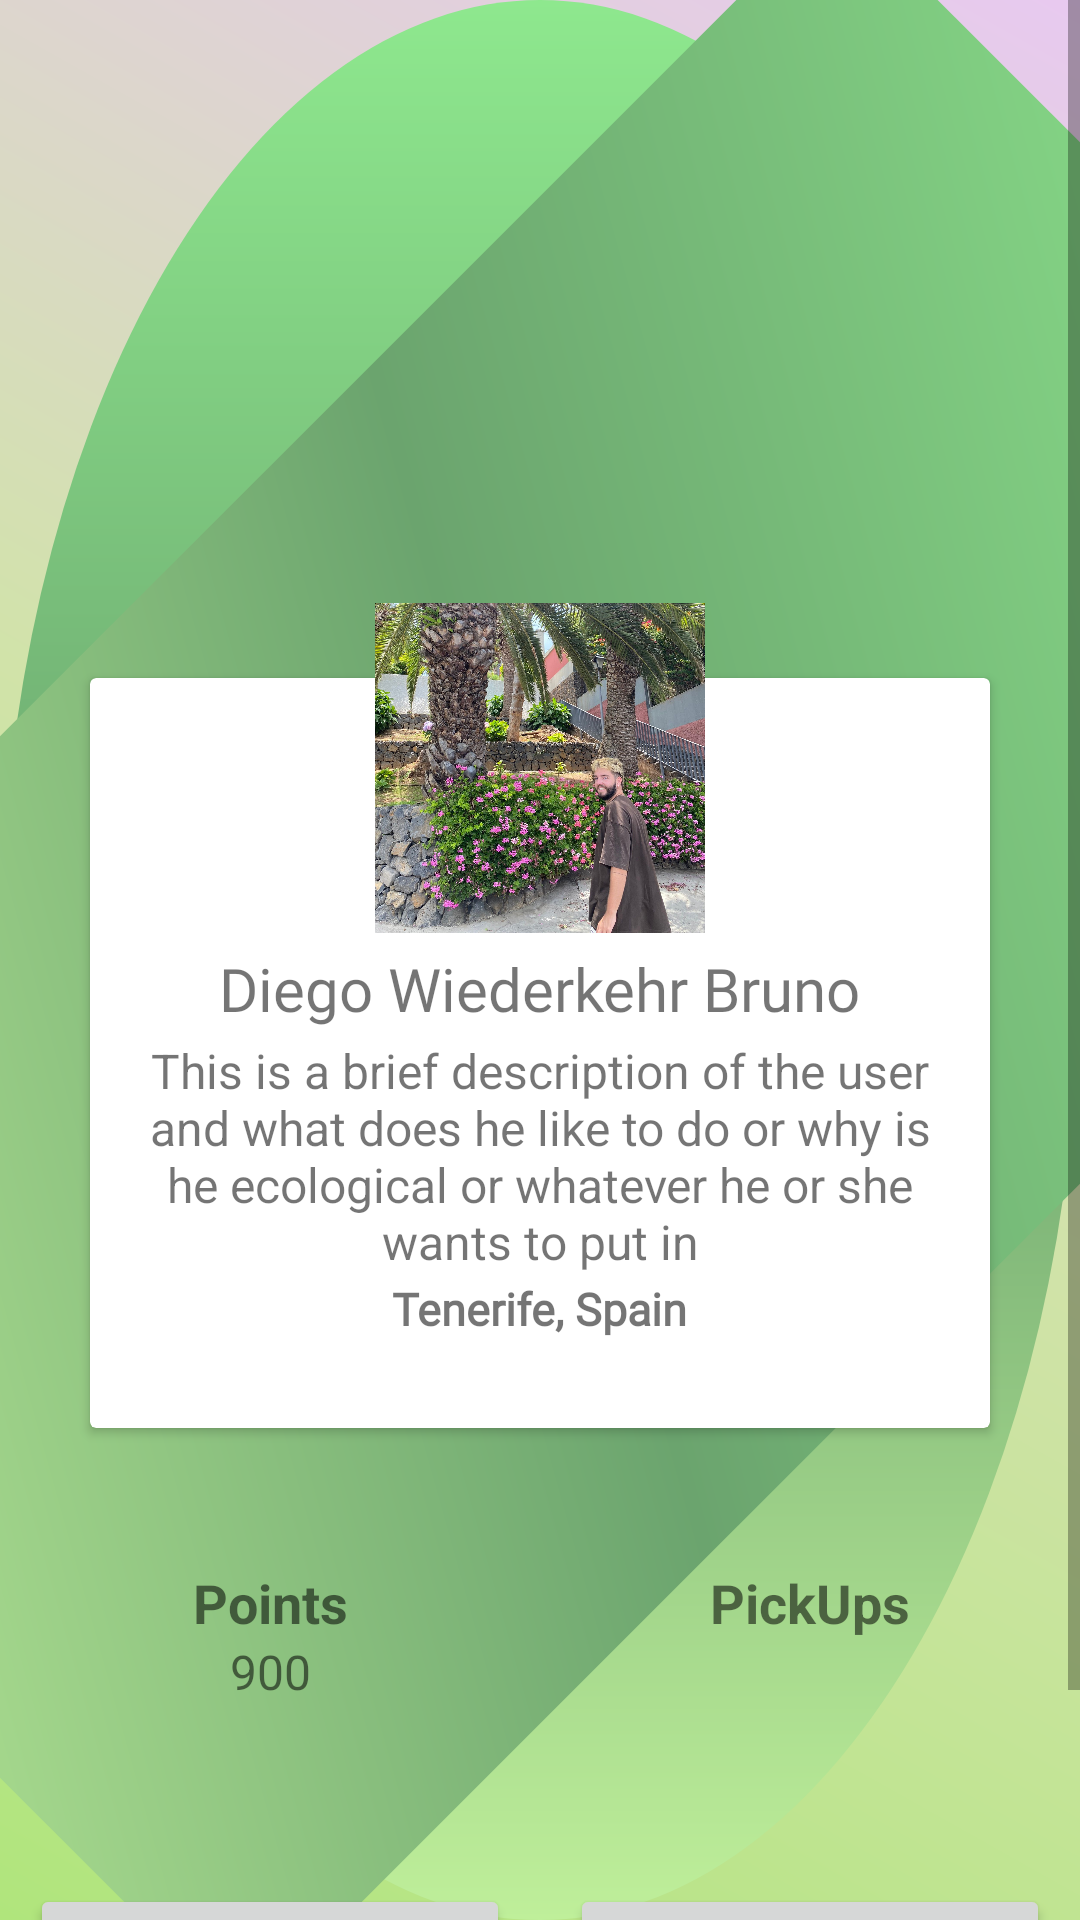

This screen was rendered from an Android layout file. Write that file and the resources it references.
<!-- AndroidManifest.xml: application theme AppTheme -->
<!-- res/layout/activity_user_profile.xml -->
<?xml version="1.0" encoding="utf-8"?>
<ScrollView xmlns:android="http://schemas.android.com/apk/res/android"
    xmlns:app="http://schemas.android.com/apk/res-auto"
    xmlns:tools="http://schemas.android.com/tools"
    android:layout_width="match_parent"
    android:layout_height="match_parent"
    android:background="@drawable/user_profile_background"
    android:elevation="50dp"
    tools:context=".users.UserProfile">

    <androidx.constraintlayout.widget.ConstraintLayout
        android:layout_width="match_parent"
        android:layout_height="match_parent">

    <LinearLayout
        android:id="@+id/linearLayout4"
        android:layout_width="match_parent"
        android:layout_height="200dp"
        android:orientation="horizontal"
        tools:ignore="MissingConstraints"></LinearLayout>

    <FrameLayout
        android:id="@+id/frameLayout"
        android:layout_width="match_parent"
        android:layout_height="300dp"
        android:layout_marginTop="1dp"
        android:orientation="horizontal"
        app:layout_constraintTop_toBottomOf="@+id/linearLayout4"
        tools:layout_editor_absoluteX="1dp">

        <androidx.cardview.widget.CardView
            android:layout_width="300dp"
            android:layout_height="250dp"
            android:layout_gravity="center"
            android:layout_margin="55dp">


            <TextView
                android:id="@+id/textView8"
                android:layout_width="wrap_content"
                android:layout_height="wrap_content"
                android:layout_gravity="center_horizontal"
                android:layout_marginTop="90dp"
                android:fontFamily="@font/coolvetica"
                android:text="Diego Wiederkehr Bruno"
                android:textSize="20sp" />

            <TextView
                android:id="@+id/textView10"
                android:layout_width="wrap_content"
                android:layout_height="wrap_content"
                android:layout_gravity="center_horizontal"
                android:layout_marginLeft="12dp"
                android:layout_marginTop="120dp"
                android:layout_marginRight="12dp"
                android:gravity="center_horizontal"
                android:text="This is a brief description of the user and what does he like to do or why is he ecological or whatever he or she wants to put in"
                android:textSize="16sp" />

            <TextView
                android:id="@+id/textView12"
                android:layout_width="wrap_content"
                android:layout_height="wrap_content"
                android:layout_gravity="center_horizontal"
                android:layout_marginTop="200dp"
                android:fontFamily="@font/coolvetica"
                android:text="Tenerife, Spain"
                android:textSize="15sp"
                android:textStyle="bold" />
        </androidx.cardview.widget.CardView>

        <ImageView
            android:id="@+id/imageView2"
            android:layout_width="110dp"
            android:layout_height="110dp"
            android:layout_gravity="center_horizontal|top"
            android:elevation="2dp"
            android:src="@drawable/diego" />

    </FrameLayout>

    <LinearLayout
        android:id="@+id/linearLayout5"
        android:layout_width="match_parent"
        android:layout_height="75dp"
        android:layout_marginTop="1dp"
        android:orientation="horizontal"
        app:layout_constraintTop_toBottomOf="@+id/frameLayout"
        tools:layout_editor_absoluteX="1dp">

        <LinearLayout
            android:layout_width="0dp"
            android:layout_height="match_parent"
            android:layout_weight="1"
            android:orientation="vertical">

            <TextView
                android:id="@+id/textView14"
                android:layout_width="match_parent"
                android:layout_height="wrap_content"
                android:layout_marginTop="20dp"
                android:layout_weight="0"
                android:gravity="center"
                android:text="Points"
                android:textSize="18sp"
                android:textStyle="bold" />

            <TextView
                android:id="@+id/textView15"
                android:layout_width="match_parent"
                android:layout_height="wrap_content"
                android:layout_weight="0"
                android:gravity="center"
                android:text="900"
                android:textSize="16sp" />
        </LinearLayout>

        <LinearLayout
            android:layout_width="0dp"
            android:layout_height="match_parent"
            android:layout_weight="1"
            android:orientation="vertical">

            <TextView
                android:id="@+id/textView16"
                android:layout_width="match_parent"
                android:layout_height="wrap_content"
                android:layout_marginTop="20dp"
                android:layout_weight="0"
                android:gravity="center"
                android:text="PickUps"
                android:textSize="18sp"
                android:textStyle="bold" />

            <TextView
                android:id="@+id/textView17"
                android:layout_width="match_parent"
                android:layout_height="wrap_content"
                android:layout_weight="0"
                android:gravity="center"
                android:text=""
                android:textSize="16sp" />
        </LinearLayout>

    </LinearLayout>

    <LinearLayout
        android:layout_width="match_parent"
        android:layout_height="150dp"
        android:orientation="horizontal"
        app:layout_constraintTop_toBottomOf="@+id/linearLayout5"
        tools:layout_editor_absoluteX="1dp">

        <LinearLayout
            android:layout_width="match_parent"
            android:layout_height="match_parent"
            android:layout_margin="10dp"
            android:layout_weight="1"
            android:gravity="center"
            android:orientation="vertical">

            <Button
                android:id="@+id/buttonEditProfile"
                android:layout_width="match_parent"
                android:layout_height="wrap_content"
                android:text="Edit Profile" />
        </LinearLayout>

        <LinearLayout
            android:layout_width="match_parent"
            android:layout_height="match_parent"
            android:layout_margin="10dp"
            android:layout_weight="1"
            android:gravity="center"
            android:orientation="vertical">

            <Button
                android:id="@+id/buttonDeleteProfile"
                android:layout_width="match_parent"
                android:layout_height="wrap_content"
                android:text="Delete Profile"
                android:textColor="#950B0B" />
        </LinearLayout>

    </LinearLayout>

</androidx.constraintlayout.widget.ConstraintLayout>
</ScrollView>
<!-- resources referenced by this layout -->
<resources>
  <!-- drawable diego: jpeg bitmap (drawable, 1028830 bytes) -->
  <!-- drawable user_profile_background (drawable) -->
  <layer-list xmlns:android="http://schemas.android.com/apk/res/android">
  
      <item android:drawable="@android:color/white" />
  
      <item>
          <shape android:shape="rectangle">
              <gradient
                  android:startColor="#B0E57C"
                  android:centerColor="#D1E3A9"
                  android:endColor="#E8C9F0"
                  android:angle="45"/>
          </shape>
      </item>
  
      <item>
          <shape android:shape="oval">
              <gradient
                  android:startColor="#BFEF9A"
                  android:centerColor="#6BA46E"
                  android:endColor="#8EE88E"
                  android:angle="90"/>
          </shape>
      </item>
  
      <item>
          <rotate
              android:fromDegrees="45"
              android:toDegrees="45">
              <shape android:shape="rectangle">
                  <gradient
                      android:startColor="#BFEF9A"
                      android:centerColor="#6BA46E"
                      android:endColor="#8EE88E"
                      android:angle="45"/>
              </shape>
          </rotate>
      </item>
  </layer-list>
  <style name="AppTheme" parent="Theme.AppCompat.Light.NoActionBar">
          
          <item name="colorPrimary">@color/colorPrimary</item>
          <item name="colorPrimaryDark">@color/colorPrimaryDark</item>
          <item name="colorAccent">@color/colorAccent</item>
      </style>
  <color name="colorPrimary">#4CAF50</color>
  <color name="colorPrimaryDark">#357A38</color>
  <color name="colorAccent">#4CAF50</color>
</resources>
